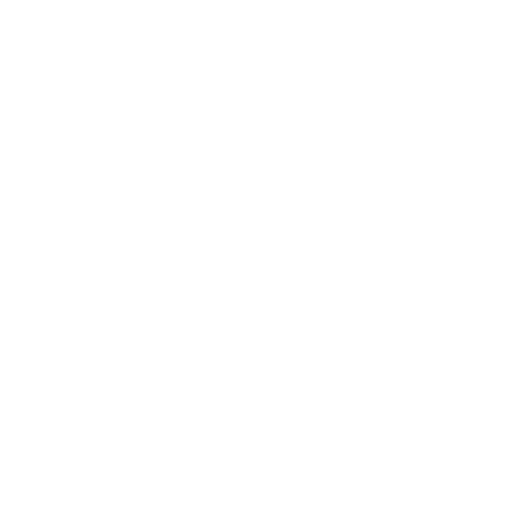
t = 0.00 s
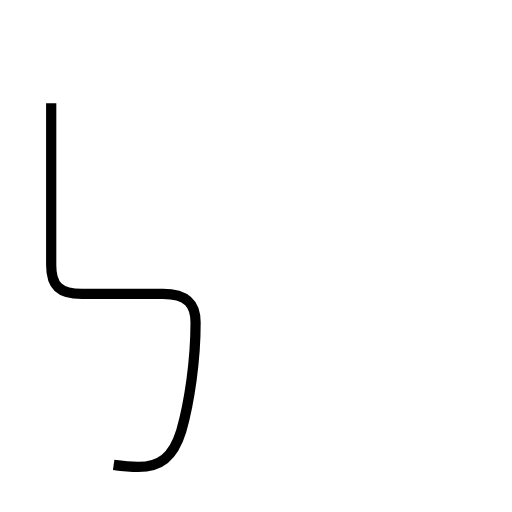
t = 1.58 s
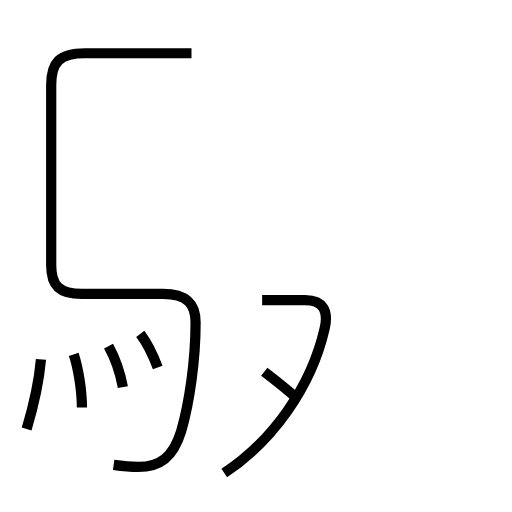
t = 3.61 s
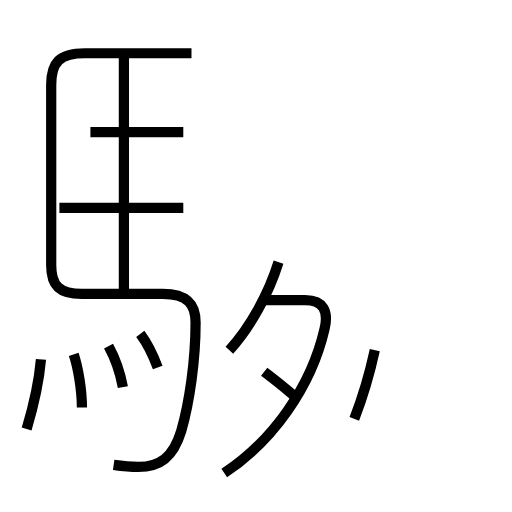
t = 5.45 s
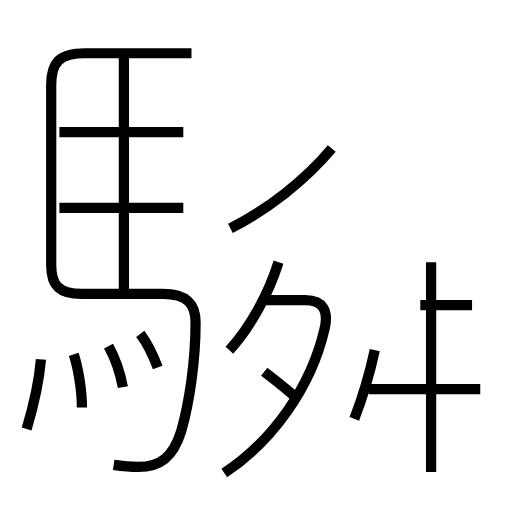
t = 7.02 s
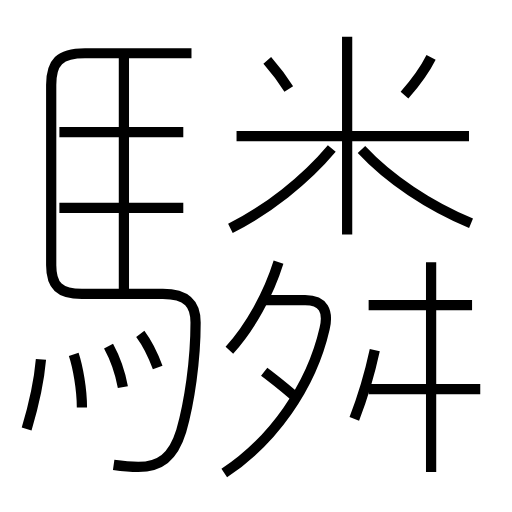
t = 9.06 s

The animated SVG that drew these frames (rendered in a browser with its animation timeline set to each time). Animation: 21 SMIL elements (animate=21); one cycle of 9.06 s.

<?xml version='1.0' encoding='utf-8'?>
<svg viewBox="0.0 -6.0 50.0 50.0" version="1.1" xmlns="http://www.w3.org/2000/svg"><rect x="-1000" y="-1000" width="2000" height="2000" stroke="white" fill="white" /><g style="fill:none;stroke:#000000;stroke-width:1"><path d="M 11.1 1.4 C 11.8 1.5 12.6 1.6 13.5 1.6 C 15.6 1.6 16.9 0.7 17.7 -1.9 C 18.5 -4.7 19.1 -8.8 19.1 -12.5 C 19.1 -14.2 18.4 -15.3 15.9 -15.3 L 8.0 -15.3 C 5.8 -15.3 5.0 -16.1 5.0 -18.1 L 5.0 -35.7 C 5.0 -37.9 5.8 -38.8 8.3 -38.8 L 18.7 -38.8 " transform="translate(0.0 38.0)" stroke-dasharray="70.01026979108805" stroke-dashoffset="70.01026979108805"><animate attributeName="stroke-dashoffset" from="70.01026979108805" to="0" dur="2.1003080937326413s" begin="0s" fill="freeze" /></path><path d="M 2.6 -2.1 C 3.2 -4.1 3.8 -6.6 4.0 -8.9 " transform="translate(0.0 38.0)" stroke-dasharray="6.954071029656781" stroke-dashoffset="6.954071029656781"><animate attributeName="stroke-dashoffset" from="6.954071029656781" to="0" dur="0.2086221308897034s" begin="2.1003080937326413s" fill="freeze" /></path><path d="M 8.0 -4.2 C 8.0 -6.0 7.6 -8.2 7.2 -9.4 " transform="translate(0.0 38.0)" stroke-dasharray="5.279175929663854" stroke-dashoffset="5.279175929663854"><animate attributeName="stroke-dashoffset" from="5.279175929663854" to="0" dur="0.15837527788991562s" begin="2.308930224622345s" fill="freeze" /></path><path d="M 12.0 -6.2 C 11.7 -7.8 11.2 -9.1 10.6 -10.2 " transform="translate(0.0 38.0)" stroke-dasharray="4.255695724844732" stroke-dashoffset="4.255695724844732"><animate attributeName="stroke-dashoffset" from="4.255695724844732" to="0" dur="0.12767087174534195s" begin="2.4673055025122603s" fill="freeze" /></path><path d="M 15.4 -8.1 C 15.0 -9.2 14.3 -10.6 13.7 -11.4 " transform="translate(0.0 38.0)" stroke-dasharray="3.7228409783959577" stroke-dashoffset="3.7228409783959577"><animate attributeName="stroke-dashoffset" from="3.7228409783959577" to="0" dur="0.11168522935187873s" begin="2.594976374257602s" fill="freeze" /></path><path d="M 21.9 2.2 C 26.6 -0.9 30.4 -6.2 31.7 -11.9 C 32.1 -13.6 31.6 -14.7 29.8 -14.7 L 25.6 -14.7 " transform="translate(0.0 38.0)" stroke-dasharray="25.887725941881044" stroke-dashoffset="25.887725941881044"><animate attributeName="stroke-dashoffset" from="25.887725941881044" to="0" dur="0.7766317782564313s" begin="2.706661603609481s" fill="freeze" /></path><path d="M 29.1 -5.0 C 27.9 -6.1 26.7 -7.0 25.8 -7.7 " transform="translate(0.0 38.0)" stroke-dasharray="4.2652158101834265" stroke-dashoffset="4.2652158101834265"><animate attributeName="stroke-dashoffset" from="4.2652158101834265" to="0" dur="0.1279564743055028s" begin="3.4832933818659124s" fill="freeze" /></path><path d="M 17.9 -23.7 L 5.8 -23.7 " transform="translate(0.0 38.0)" stroke-dasharray="12.099999999999998" stroke-dashoffset="12.099999999999998"><animate attributeName="stroke-dashoffset" from="12.099999999999998" to="0" dur="0.36299999999999993s" begin="3.611249856171415s" fill="freeze" /></path><path d="M 22.4 -9.8 C 24.4 -12.0 26.2 -15.2 27.2 -18.4 " transform="translate(0.0 38.0)" stroke-dasharray="9.920721213901162" stroke-dashoffset="9.920721213901162"><animate attributeName="stroke-dashoffset" from="9.920721213901162" to="0" dur="0.2976216364170349s" begin="3.974249856171415s" fill="freeze" /></path><path d="M 12.1 -15.2 L 12.1 -38.4 " transform="translate(0.0 38.0)" stroke-dasharray="23.2" stroke-dashoffset="23.2"><animate attributeName="stroke-dashoffset" from="23.2" to="0" dur="0.696s" begin="4.27187149258845s" fill="freeze" /></path><path d="M 34.6 -3.1 C 35.5 -5.4 36.1 -7.5 36.6 -9.8 " transform="translate(0.0 38.0)" stroke-dasharray="6.9999269152569985" stroke-dashoffset="6.9999269152569985"><animate attributeName="stroke-dashoffset" from="6.9999269152569985" to="0" dur="0.20999780745770993s" begin="4.96787149258845s" fill="freeze" /></path><path d="M 17.9 -31.1 L 5.8 -31.1 " transform="translate(0.0 38.0)" stroke-dasharray="12.099999999999998" stroke-dashoffset="12.099999999999998"><animate attributeName="stroke-dashoffset" from="12.099999999999998" to="0" dur="0.36299999999999993s" begin="5.17786930004616s" fill="freeze" /></path><path d="M 46.9 -6.0 L 36.0 -6.0 " transform="translate(0.0 38.0)" stroke-dasharray="10.899999999999999" stroke-dashoffset="10.899999999999999"><animate attributeName="stroke-dashoffset" from="10.899999999999999" to="0" dur="0.32699999999999996s" begin="5.540869300046159s" fill="freeze" /></path><path d="M 42.1 2.1 L 42.1 -18.4 " transform="translate(0.0 38.0)" stroke-dasharray="20.5" stroke-dashoffset="20.5"><animate attributeName="stroke-dashoffset" from="20.5" to="0" dur="0.615s" begin="5.867869300046159s" fill="freeze" /></path><path d="M 22.5 -21.7 C 26.1 -23.5 29.8 -26.4 32.4 -29.5 " transform="translate(0.0 38.0)" stroke-dasharray="12.685095027442902" stroke-dashoffset="12.685095027442902"><animate attributeName="stroke-dashoffset" from="12.685095027442902" to="0" dur="0.38055285082328705s" begin="6.4828693000461595s" fill="freeze" /></path><path d="M 46.1 -14.2 L 36.0 -14.2 " transform="translate(0.0 38.0)" stroke-dasharray="10.100000000000001" stroke-dashoffset="10.100000000000001"><animate attributeName="stroke-dashoffset" from="10.100000000000001" to="0" dur="0.30300000000000005s" begin="6.863422150869447s" fill="freeze" /></path><path d="M 28.2 -35.3 C 27.7 -36.1 26.8 -37.3 26.1 -38.1 " transform="translate(0.0 38.0)" stroke-dasharray="3.5029224068748084" stroke-dashoffset="3.5029224068748084"><animate attributeName="stroke-dashoffset" from="3.5029224068748084" to="0" dur="0.10508767220624425s" begin="7.166422150869447s" fill="freeze" /></path><path d="M 33.9 -21.1 L 33.9 -40.4 " transform="translate(0.0 38.0)" stroke-dasharray="19.299999999999997" stroke-dashoffset="19.299999999999997"><animate attributeName="stroke-dashoffset" from="19.299999999999997" to="0" dur="0.5789999999999998s" begin="7.271509823075691s" fill="freeze" /></path><path d="M 45.8 -30.7 L 23.1 -30.7 " transform="translate(0.0 38.0)" stroke-dasharray="22.699999999999996" stroke-dashoffset="22.699999999999996"><animate attributeName="stroke-dashoffset" from="22.699999999999996" to="0" dur="0.6809999999999998s" begin="7.850509823075691s" fill="freeze" /></path><path d="M 46.0 -22.2 C 41.9 -23.9 38.0 -26.5 35.3 -29.4 " transform="translate(0.0 38.0)" stroke-dasharray="12.99006710216773" stroke-dashoffset="12.99006710216773"><animate attributeName="stroke-dashoffset" from="12.99006710216773" to="0" dur="0.3897020130650319s" begin="8.531509823075691s" fill="freeze" /></path><path d="M 39.5 -34.7 C 40.2 -35.5 41.4 -37.0 42.1 -38.4" transform="translate(0.0 38.0)" stroke-dasharray="4.533001318231887" stroke-dashoffset="4.533001318231887"><animate attributeName="stroke-dashoffset" from="4.533001318231887" to="0" dur="0.1359900395469566s" begin="8.921211836140722s" fill="freeze" /></path></g></svg>
